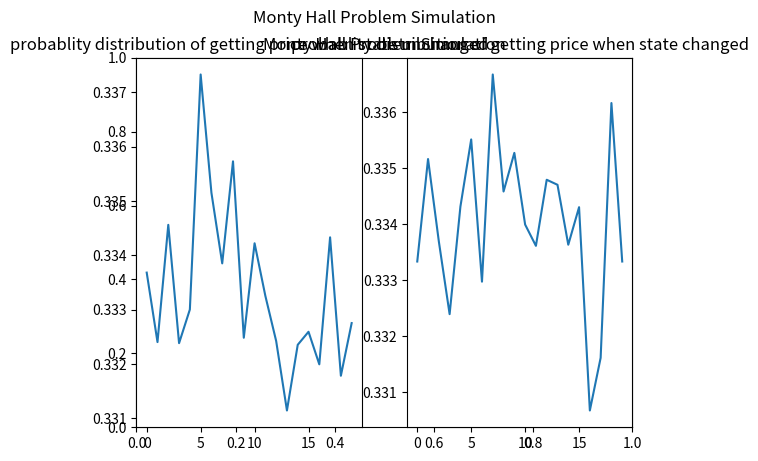

Source code (Python):
# Monty hall problem siumulation

import random
from matplotlib import pyplot as plt


class MontyHall:

    def __init__(self, max_sample = 100000, mode=0):
        self.default_doors = ['goat1','goat2','Lamborgini']
        self.doors_price = ['goat1','goat2','Lamborgini']
        random.shuffle(self.doors_price)
        self.doors = [1,2,3]
        self.mode = mode # mode are in 0 or 1 state: 0 means unchange, 1 means change
        self.max_sample = max_sample
        self.win = 0
        self.lose = 0

    def start(self):
        self.reset()
        for i in range(self.max_sample + 1):
            picks = random.randint(0,2)
            while True:
                other_picks = random.randint(0,2)
                if other_picks != picks and self.doors_price[other_picks] != self.doors_price[picks]:
                    showed =  self.doors_price[other_picks]
                    break

            if self.mode:
                while (True):
                    new_picks = random.randint(0,2)
                    if self.doors_price[new_picks] != self.doors_price[picks] and self.doors_price[new_picks] != showed:
                        picks = new_picks
                        break

            # del self.doors_price[picks]

            if self.doors_price[picks] == 'Lamborgini':
                self.win += 1
            else:
                self.lose +=1
            self.reset()

    def reset(self):
        random.shuffle(self.default_doors)
        self.doors_price = self.default_doors[:]
        self.doors = [1,2,3]


if __name__ == '__main__':
    mode_0 = []
    mode_1 = []
    for i in range(20):
        unchanged = MontyHall()
        unchanged.start()
        print('winning chance when state is unchanged is : ',unchanged.win/unchanged.max_sample)
        mode_0.append(unchanged.win/unchanged.max_sample)

        changed = MontyHall(mode=1)
        changed.start()
        print('winning chance when state is changed is : ', changed.win / changed.max_sample)
        mode_1.append(changed.win / changed.max_sample)

    plt.suptitle('Monty Hall Problem Simulation ')
    plt.title('Monty Hall Problem Simulation')
    plt.subplot(121)
    plt.title('probablity distribution of getting price when state unchanged')
    plt.plot(range(20),mode_0)

    plt.subplot(122)
    plt.title('probablity distribution of getting price when state changed')
    plt.plot(range(20),mode_1)
    plt.show()
